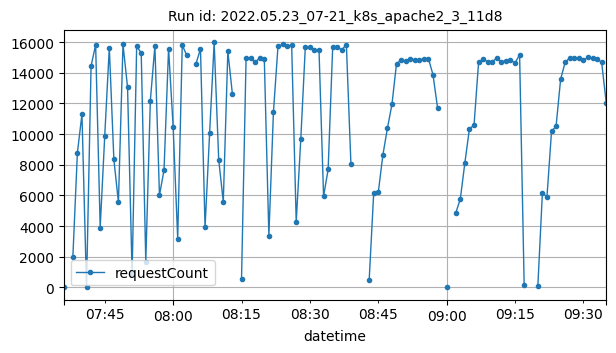

The table this chart was drawn from, first rows:
datetime, requestCount
2022-05-23T07:36:00Z, 1
2022-05-23T07:38:00Z, 1969
2022-05-23T07:39:00Z, 8785
2022-05-23T07:40:00Z, 11299
2022-05-23T07:41:00Z, 1
2022-05-23T07:42:00Z, 14448
2022-05-23T07:43:00Z, 15818
2022-05-23T07:44:00Z, 3911
2022-05-23T07:45:00Z, 9905
2022-05-23T07:46:00Z, 15638
2022-05-23T07:47:00Z, 8347
2022-05-23T07:48:00Z, 5560
2022-05-23T07:49:00Z, 15850
2022-05-23T07:50:00Z, 13063
2022-05-23T07:51:00Z, 903
2022-05-23T07:52:00Z, 15716
2022-05-23T07:53:00Z, 15305
2022-05-23T07:54:00Z, 1689
2022-05-23T07:55:00Z, 12181
2022-05-23T07:56:00Z, 15752
2022-05-23T07:57:00Z, 6011
2022-05-23T07:58:00Z, 7655
2022-05-23T07:59:00Z, 15579
2022-05-23T08:00:00Z, 10485
2022-05-23T08:01:00Z, 3188
2022-05-23T08:02:00Z, 15798
2022-05-23T08:03:00Z, 15134
2022-05-23T08:05:00Z, 14579
2022-05-23T08:06:00Z, 15555
2022-05-23T08:07:00Z, 3917
2022-05-23T08:08:00Z, 10048
2022-05-23T08:09:00Z, 15975
2022-05-23T08:10:00Z, 8314
2022-05-23T08:11:00Z, 5592
2022-05-23T08:12:00Z, 15398
2022-05-23T08:13:00Z, 12612
2022-05-23T08:15:00Z, 536
2022-05-23T08:16:00Z, 14954
2022-05-23T08:17:00Z, 14940
2022-05-23T08:18:00Z, 14672
2022-05-23T08:19:00Z, 14995
2022-05-23T08:20:00Z, 14876
2022-05-23T08:21:00Z, 3376
2022-05-23T08:22:00Z, 11422
2022-05-23T08:23:00Z, 15728
2022-05-23T08:24:00Z, 15846
2022-05-23T08:25:00Z, 15737
2022-05-23T08:26:00Z, 15799
2022-05-23T08:27:00Z, 4272
2022-05-23T08:28:00Z, 9667
2022-05-23T08:29:00Z, 15705
2022-05-23T08:30:00Z, 15695
2022-05-23T08:31:00Z, 15470
2022-05-23T08:32:00Z, 15459
2022-05-23T08:33:00Z, 5951
2022-05-23T08:34:00Z, 7695
2022-05-23T08:35:00Z, 15694
2022-05-23T08:36:00Z, 15669
2022-05-23T08:37:00Z, 15499
2022-05-23T08:38:00Z, 15842
... 50 more rows
